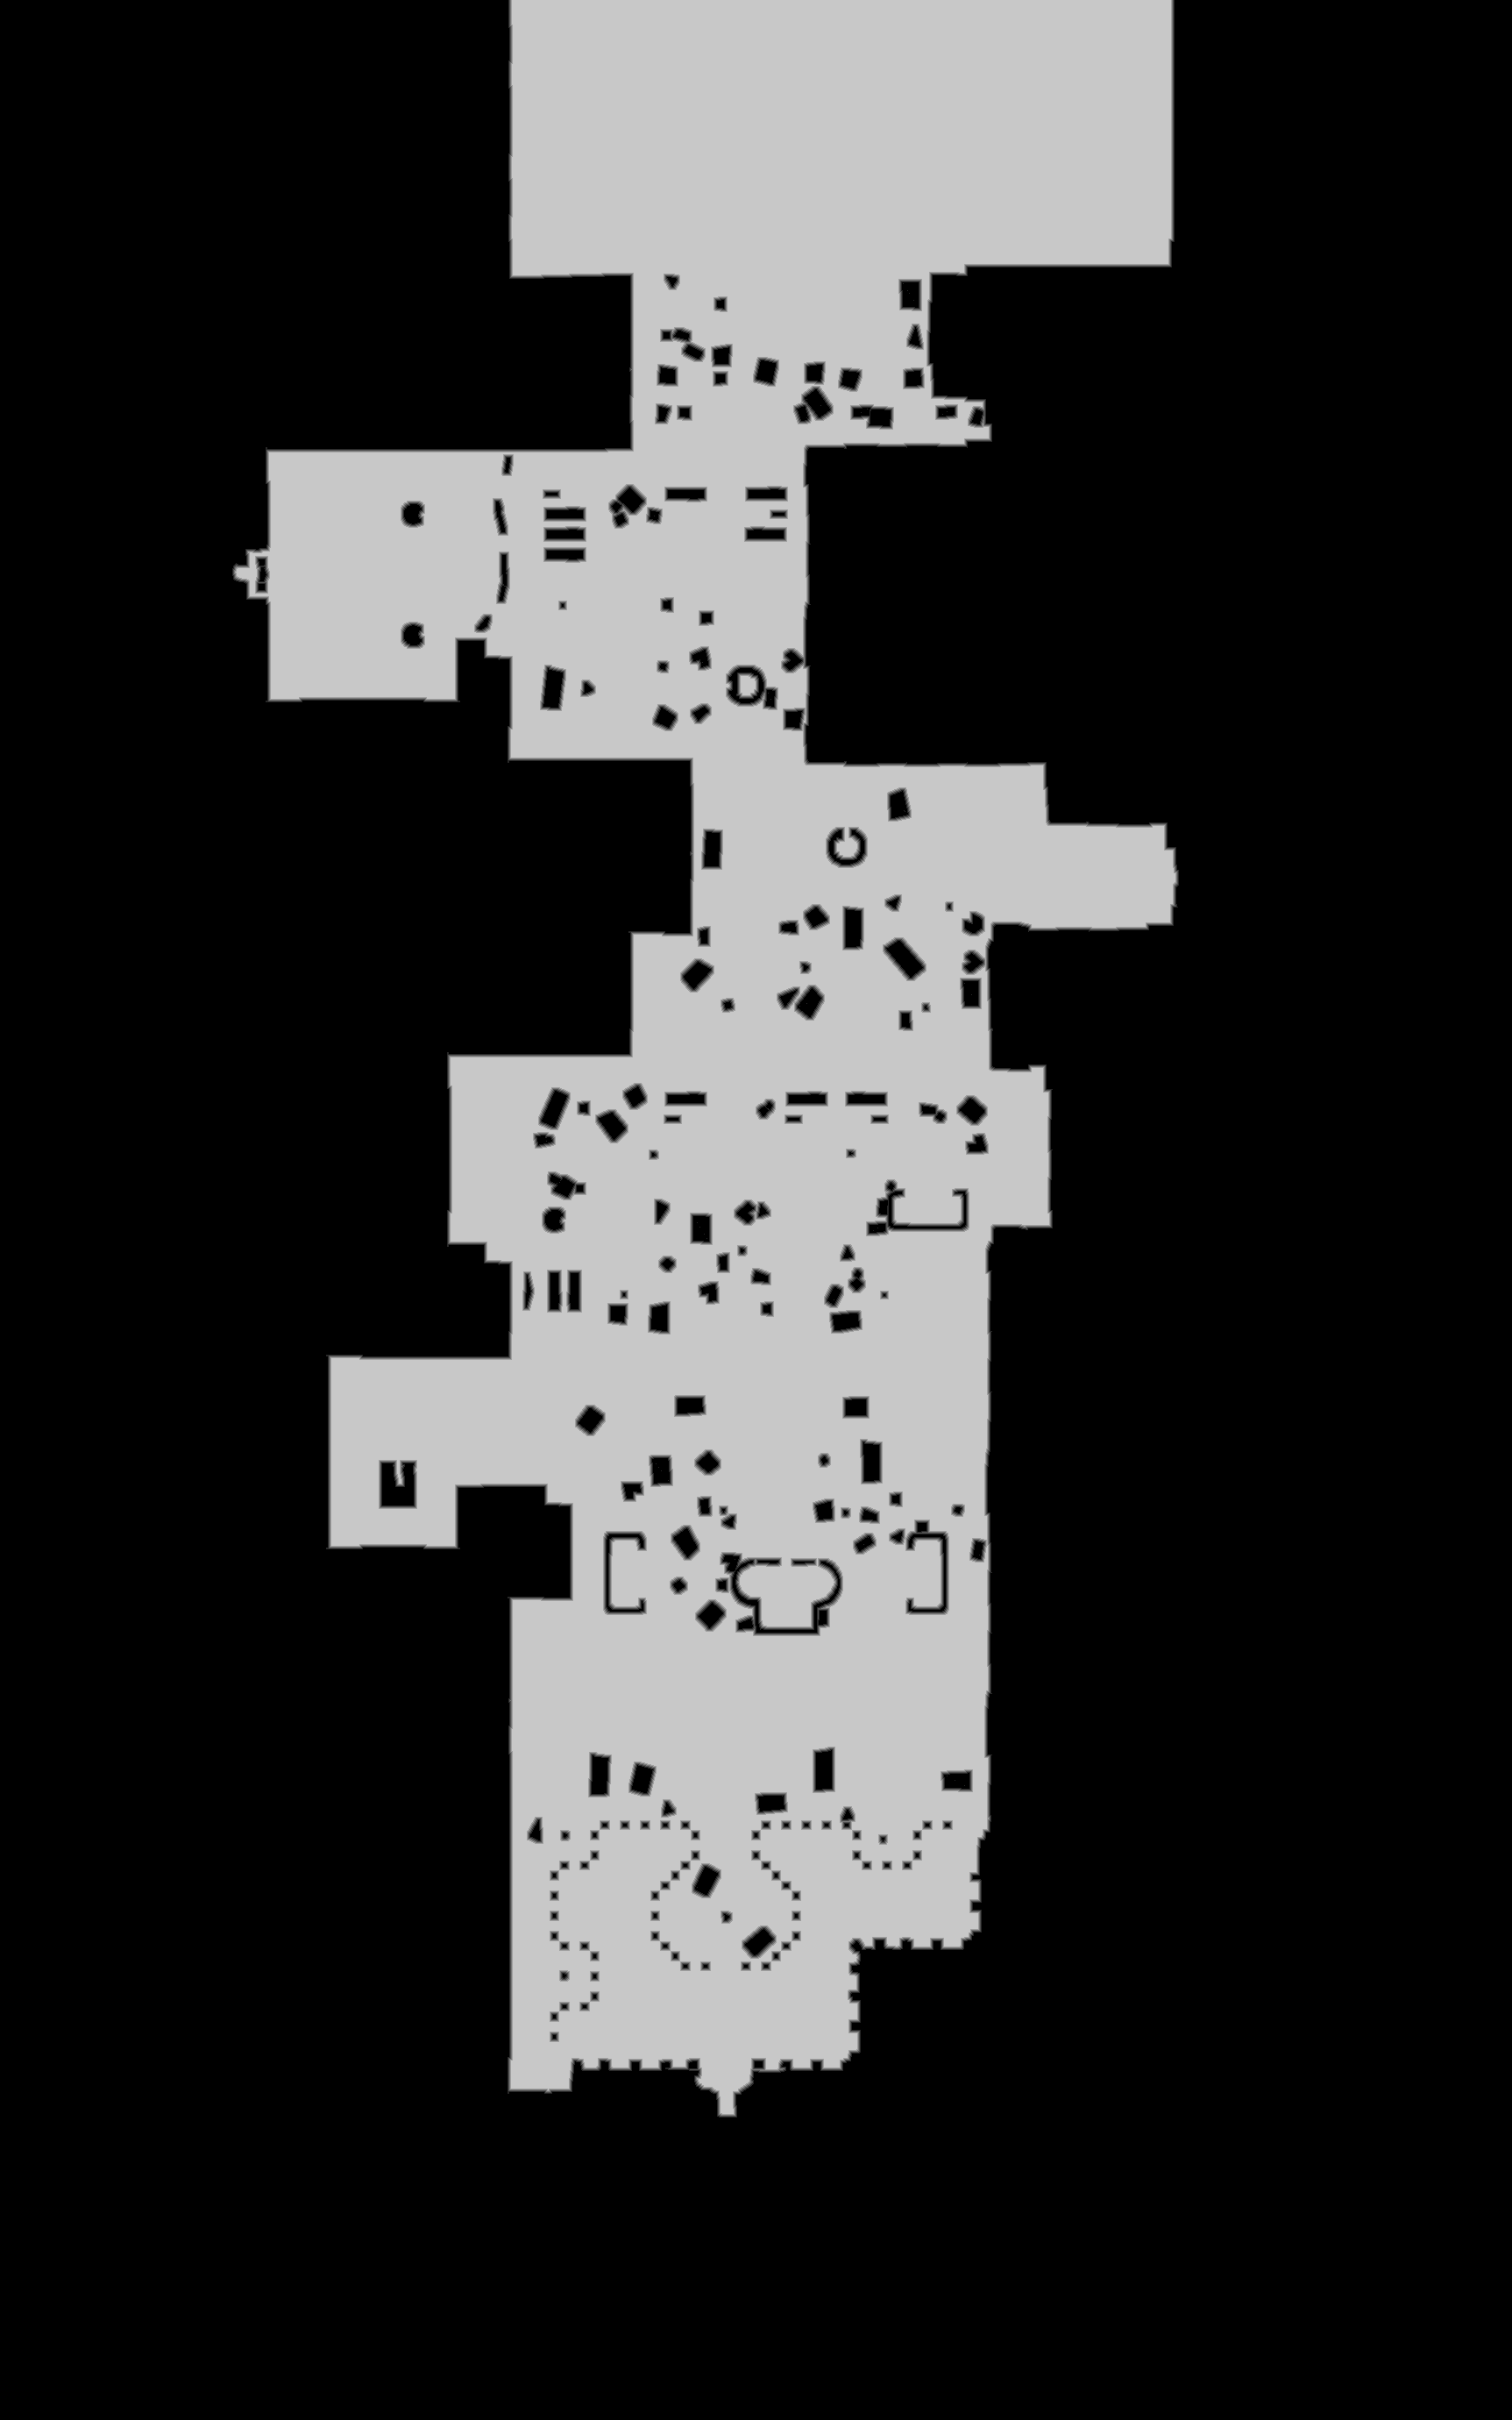

Data behind this chart, as committed beside it:
truth	truth_32818427448.tsv
layer	ranged
source	walk_1
read	2026-11-18 10:26:31
width	1725
height	2760
stride	863
base	0x3289c000000
origin	0x3520010
score	0.9778
iou_melee	0.6550
iou_ranged	0.9778
nibble	0	3461214
nibble	1	25111
nibble	2	26583
nibble	3	28024
nibble	4	29451
nibble	5	1190617
